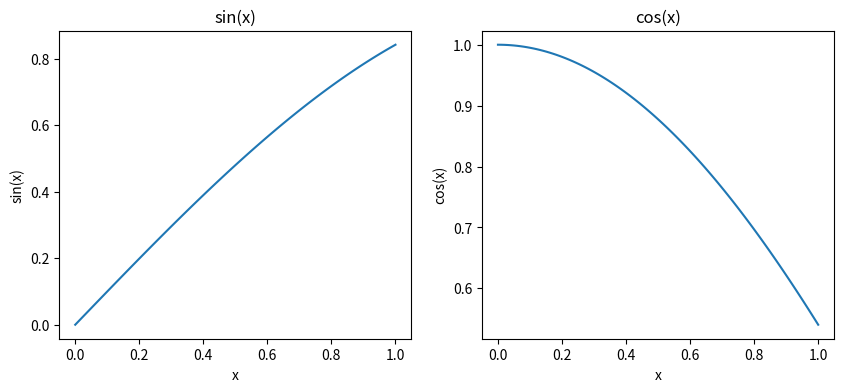

Write Python code to recreate this figure.
import numpy as np
import matplotlib.pyplot as plt

x = np.linspace(0, 1, 100)

def sin_function(x):
    return np.sin(x)
    
def cos_function(x):
    return np.cos(x)

y_sin = sin_function(x)
y_cos = cos_function(x)

fig, axs = plt.subplots(1, 2, figsize=(10, 4))

axs[0].plot(x, y_sin)
axs[0].set_title('sin(x)')
axs[0].set_xlabel('x')
axs[0].set_ylabel('sin(x)')

axs[1].plot(x, y_cos)
axs[1].set_title('cos(x)')
axs[1].set_xlabel('x')
axs[1].set_ylabel('cos(x)')

plt.savefig('sine_cosine_plot.pdf')
plt.show()